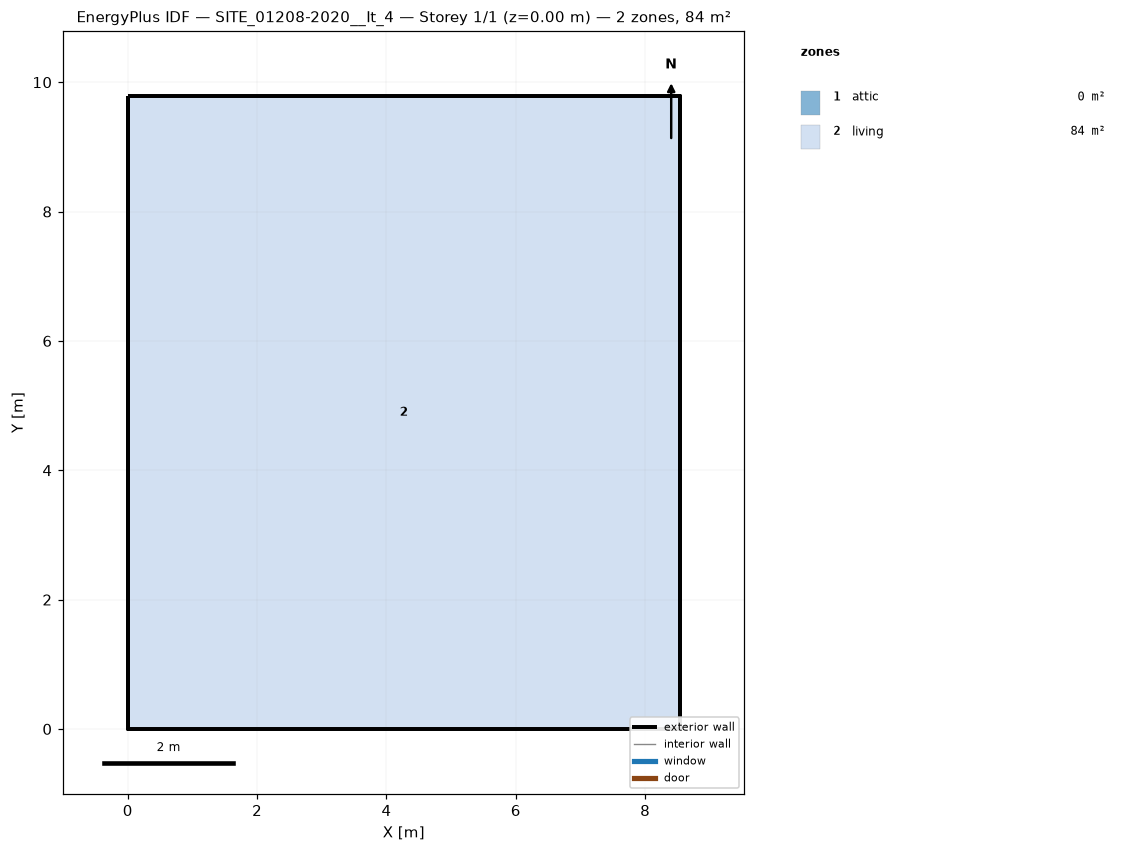
=== STOREY PLAN SPEC (per zone: floor XY polygon, exterior-wall plan segments, windows/doors) ===
zone 1: attic  (0.0 m²)
  exterior wall: (8.53, 0.00) – (8.53, 9.79) – (8.53, 4.89)  [14.7 m]
  exterior wall: (0.00, 9.79) – (0.00, 0.00) – (0.00, 4.89)  [14.7 m]
zone 2: living  (83.5 m²)
  floor: (0.00, 0.00) (0.00, 9.79) (8.53, 9.79) (8.53, 0.00)
  exterior wall: (0.00, 0.00) – (8.53, 0.00)  [8.5 m]
  exterior wall: (8.53, 0.00) – (8.53, 9.79)  [9.8 m]
  exterior wall: (8.53, 9.79) – (0.00, 9.79)  [8.5 m]
  exterior wall: (0.00, 9.79) – (0.00, 0.00)  [9.8 m]

=== DERIVED (storey summary) ===
Building: SITE_01208-2020__It_4
Storey: 1 of 1  (floor level z = 0.00 m)
Storey gross floor area: 83.5 m²
Zones on this storey: 2
  - attic: floor 0.0 m²; exterior wall 29.4 m (16.0 m²); WWR 0.0%
  - living: floor 83.5 m²; exterior wall 36.6 m (219.9 m²); WWR 0.0%
Zone adjacency: (none detected)